Photos from the image-classification dataset "dataset" in the GitHub repository Sebadam2010/RL_Car_Classification_Project. Its 3 classes are: Dominus, Fennec, Octane.

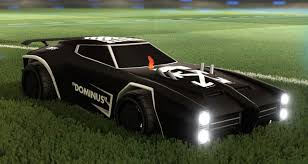
Label: Dominus

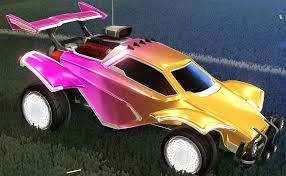
Label: Octane

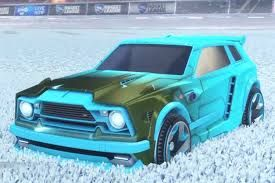
Label: Fennec

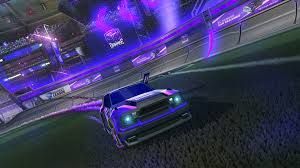
Label: Fennec

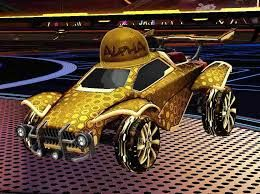
Label: Octane

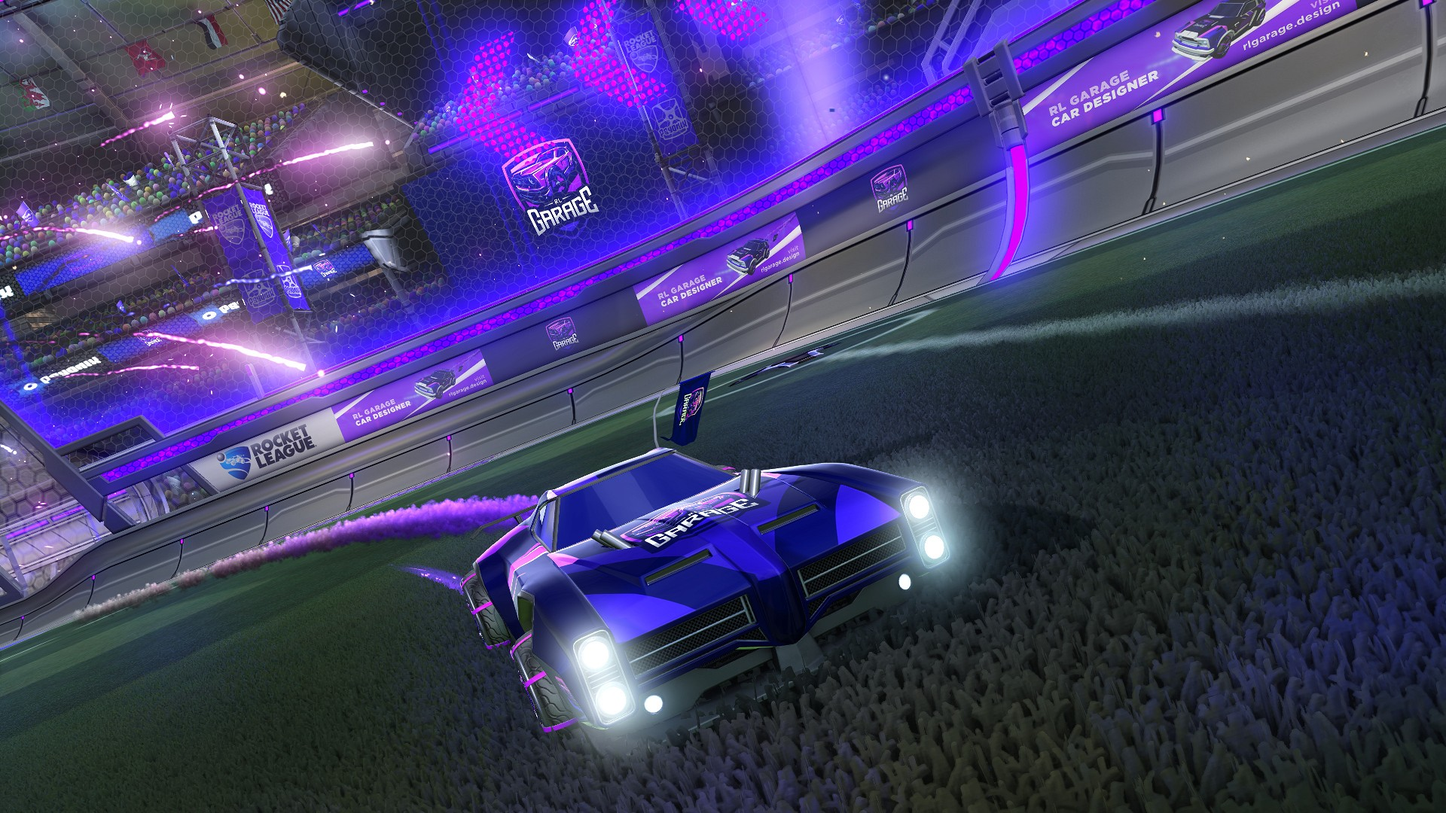
Label: Dominus
